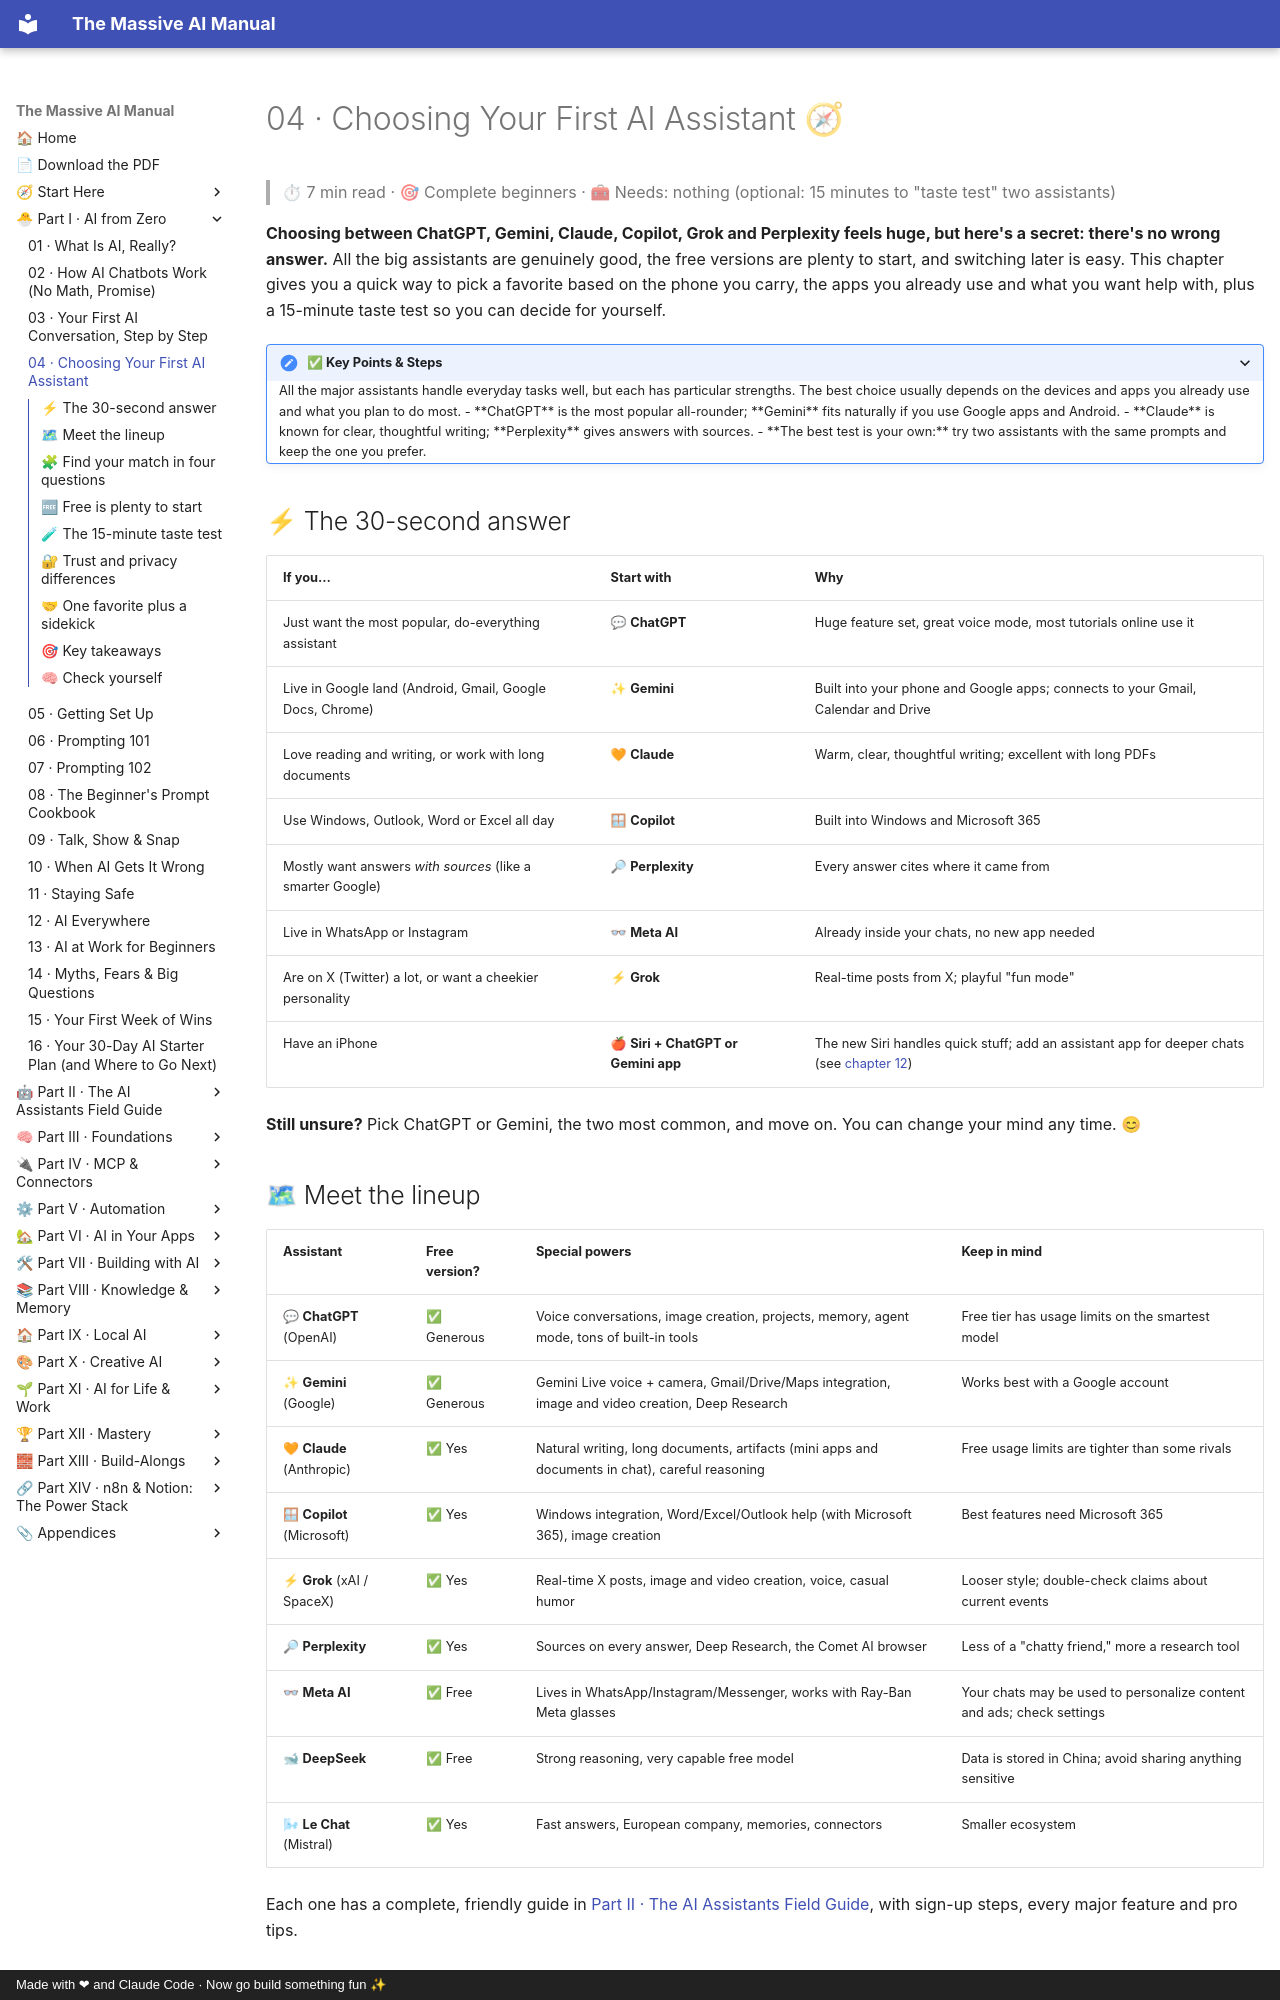

repository: Axmann8/AI_For_Advanced_Beginners · page: part-1-ai-from-zero/04-choosing-your-first-assistant/index.html · generator: mkdocs · copyright: Made with ❤ and Claude Code · Now go build something fun ✨

# 04 · Choosing Your First AI Assistant 🧭

> ⏱ 7 min read · 🎯 Complete beginners · 🧰 Needs: nothing (optional: 15 minutes to "taste test" two assistants)

**Choosing between ChatGPT, Gemini, Claude, Copilot, Grok and Perplexity feels huge, but here's a secret: there's no
wrong answer.** All the big assistants are genuinely good, the free versions are plenty to start, and switching later is
easy. This chapter gives you a quick way to pick a favorite based on the phone you carry, the apps you already use and
what you want help with, plus a 15-minute taste test so you can decide for yourself.

<details class="keypoints" open>
<summary>✅ Key Points & Steps</summary>

All the major assistants handle everyday tasks well, but each has particular strengths. The best choice usually depends on the devices and apps you already use and what you plan to do most.

- **ChatGPT** is the most popular all-rounder; **Gemini** fits naturally if you use Google apps and Android.
- **Claude** is known for clear, thoughtful writing; **Perplexity** gives answers with sources.
- **The best test is your own:** try two assistants with the same prompts and keep the one you prefer.

</details>

<!-- in-this-chapter -->

## ⚡ The 30-second answer

| If you… | Start with | Why |
|---|---|---|
| Just want the most popular, do-everything assistant | 💬 **ChatGPT** | Huge feature set, great voice mode, most tutorials online use it |
| Live in Google land (Android, Gmail, Google Docs, Chrome) | ✨ **Gemini** | Built into your phone and Google apps; connects to your Gmail, Calendar and Drive |
| Love reading and writing, or work with long documents | 🧡 **Claude** | Warm, clear, thoughtful writing; excellent with long PDFs |
| Use Windows, Outlook, Word or Excel all day | 🪟 **Copilot** | Built into Windows and Microsoft 365 |
| Mostly want answers *with sources* (like a smarter Google) | 🔎 **Perplexity** | Every answer cites where it came from |
| Live in WhatsApp or Instagram | 👓 **Meta AI** | Already inside your chats, no new app needed |
| Are on X (Twitter) a lot, or want a cheekier personality | ⚡ **Grok** | Real-time posts from X; playful "fun mode" |
| Have an iPhone | 🍎 **Siri + ChatGPT or Gemini app** | The new Siri handles quick stuff; add an assistant app for deeper chats (see [chapter 12](12-ai-everywhere.md)) |

**Still unsure?** Pick ChatGPT or Gemini, the two most common, and move on. You can change your mind any time. 😊
